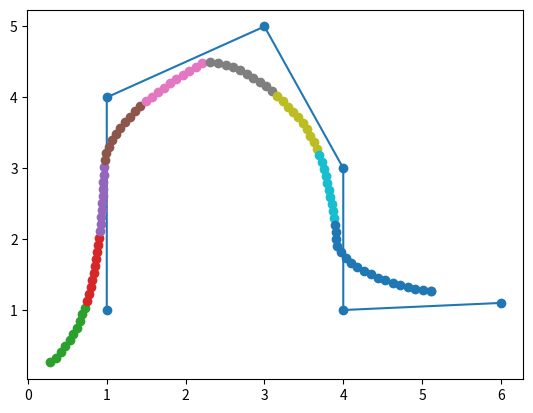

Source code (Python):
import matplotlib.pyplot as plt
import math as Math
import numpy as np
from itertools import islice

def point_line_distance (p1, p2, p3):

  dy = p1[1]-p2[1]
  dx = p1[0]-p2[0]

  if (dy == 0):
    return abs(p1[1] - p3[1])
  if (dx == 0):
    return abs(p1[0] - p3[0])

  slope = dy/dx
  a = - slope
  b = 1
  c = slope * p2[0] - p2[1]

  return abs((a * p3[0] + b * p3[1] + c) / Math.sqrt(a ** 2 + b ** 2))

def get_deviation(headings, numb):

    headingsLength = len(headings)
    prev_heading = 0
    all_headings = []

    for index in range(numb, headingsLength, numb):
        delta_numb = headingsLength-index
        if delta_numb < numb:
            index+=delta_numb
        
        heading_range = headings[prev_heading:index]
        heading_range_length = len(heading_range) 
        prev_heading=index
        
        mean = sum(heading_range)/heading_range_length
        varianceList = [abs(heading-mean)**2 for heading in heading_range]
        variance = Math.sqrt(sum(varianceList)/heading_range_length)
        #   True = Turning | False = Straight
        
        all_headings.extend([variance])
        
    return all_headings


def distance (x1, y1, x2, y2):

    return Math.sqrt((x1 - x2) ** 2 + (y1 - y2) ** 2)


def get_degrees(point1, point2):

    slope=(point2[1]-point1[1])/(point2[0]-point1[0])
    return -Math.degrees(Math.atan(slope))


def get_intersection(start, end, cur, radius):

        p1 = (start[0]-cur[0], start[1]-cur[1])
        p2 = (end[0]-cur[0], end[1]-cur[1])
        dx = p2[0] - p1[0]
        dy = p2[1] - p1[1]
        d = Math.sqrt(dx * dx + dy * dy)
        D = p1[0] * p2[1] - p2[0] * p1[1]


        discriminant = abs(radius ** 2 * d ** 2 - D ** 2)
        

        x1 = (D * dy + np.sign(dy) * dx * Math.sqrt(discriminant)) / (d ** 2);
        y1 = (-D * dx + abs(dy) * Math.sqrt(discriminant)) / (d ** 2);
        x2 = (D * dy - np.sign(dy) * dx * Math.sqrt(discriminant)) / (d ** 2);
        y2 = (-D * dx - abs(dy) * Math.sqrt(discriminant)) / (d ** 2);

        distance1 = distance(p2[0], p2[1], x1, y1)
        distance2 = distance(p2[0], p2[1], x2, y2)

        if (distance1 < distance2): return (x1+cur[0], y1+cur[1])
        elif (distance1 > distance2): return (x2+cur[0], y2+cur[1])

cur = (.2, .2)
radius = 1
step = .1
batch_size = 10
all_degrees = []
points = [(1, 1), (1, 4), (3, 5), (4, 3), (4, 1), (6, 1.1)]

path = []
PID = []
no_PID = []

for i in range(len(points) - 1):
        start = points[i]
        end = points[i+1]

        while (distance(cur[0], cur[1], end[0], end[1]) > radius):

            new_end = get_intersection(start, end, cur, radius)
            cur = get_intersection(cur, new_end, cur, step)
            degrees = get_degrees(new_end, cur)
            all_degrees.append(degrees)
            path.append(cur)

            if points[-1] != end:
                no_PID.append(cur)
            else:
                PID.append(cur)
                
deviation = get_deviation(all_degrees, batch_size)

def show_points(points):
  
    end_point = points[-1]
    plt.plot(*zip(*points), '-o')
    plt.plot(cur[0], cur[1], '-o')


def show_PID(no_PID, PID):

    show_points(points)
    plt.plot(*zip(*no_PID), '-o')
    plt.plot(*zip(*PID), '-o')
    plt.show()


def show_std(deviation, path):

    show_points(points)
    segment_length = int(len(path)/len(deviation))
    leftover = len(path)%len(deviation)
    split = [segment_length] * (len(deviation) - 1) + [segment_length + leftover]
    Inputt = iter(path) 
    Output = [list(islice(Inputt, elem)) for elem in split]
    for x in Output:
        plt.plot(*zip(*x), '-o')

    plt.show()

show_std(deviation, path)

print(deviation)
